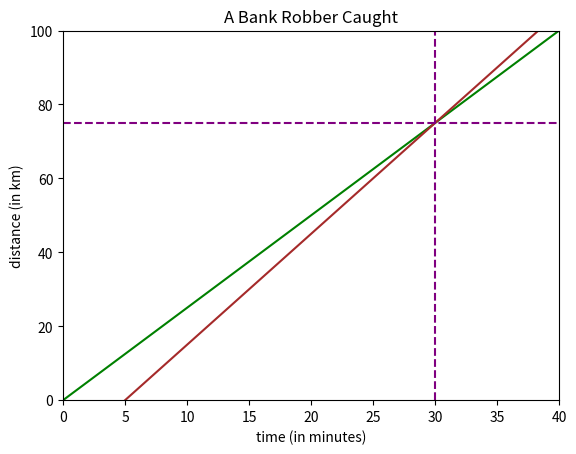

Source code (Python):
import numpy as np
import matplotlib.pyplot as plt

t = np.linspace(0, 40, 1000)
# print(t)
# produced 1000 numbers in range (0, 40) with equal steps

d_r = 2.5 * t
d_s = 3 * (t-5)
# our two equation

fig, ax = plt.subplots()
# subplots(row, column, which-place)
plt.title("A Bank Robber Caught")
plt.xlabel("time (in minutes)")
plt.ylabel("distance (in km)")
ax.set_xlim([0, 40])
ax.set_ylim([0, 100])
ax.plot(t, d_r, c='green')
ax.plot(t, d_s, c='brown')
plt.axvline(x=30, color='purple', linestyle='--')
plt.axhline(y=75, color='purple', linestyle='--')
# we can find the solutions of the problem, then draw purple lines
plt.show()

